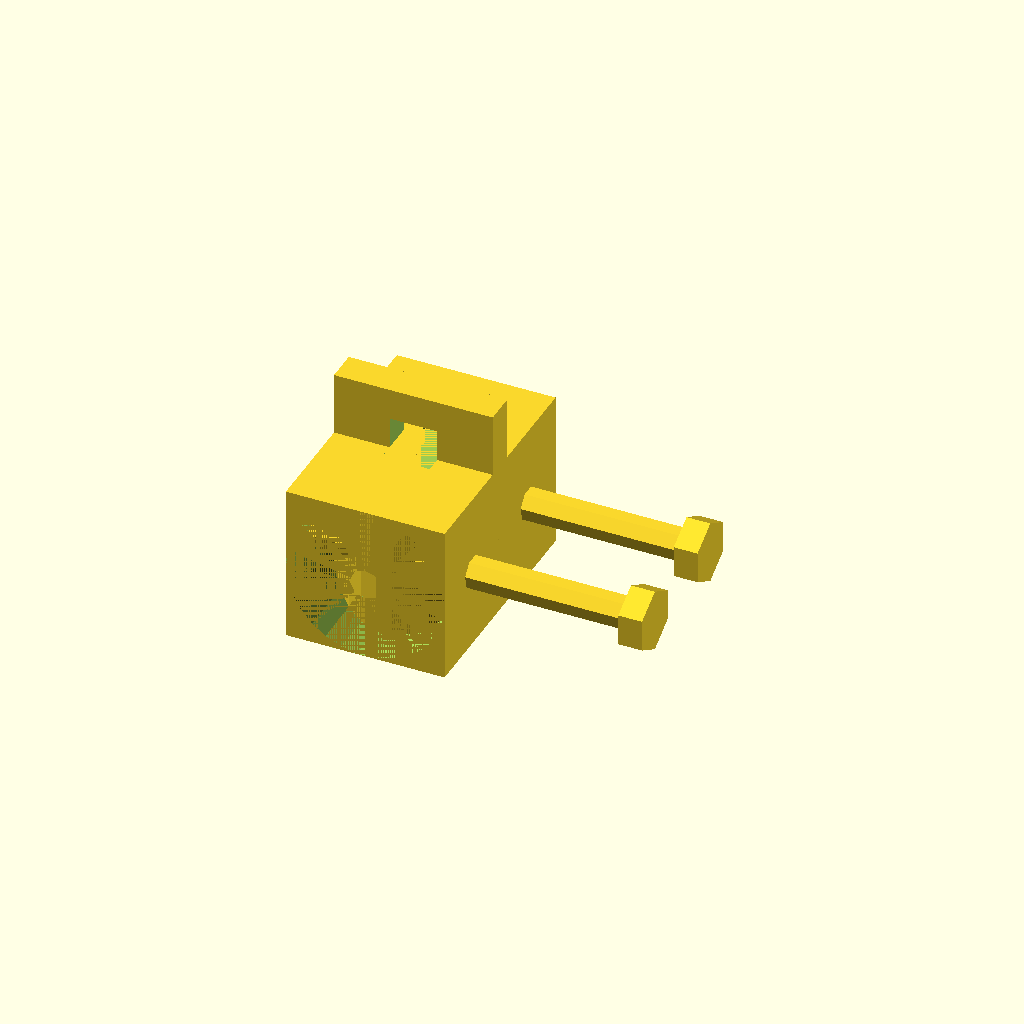
Cell 1: the model at its default parameters.
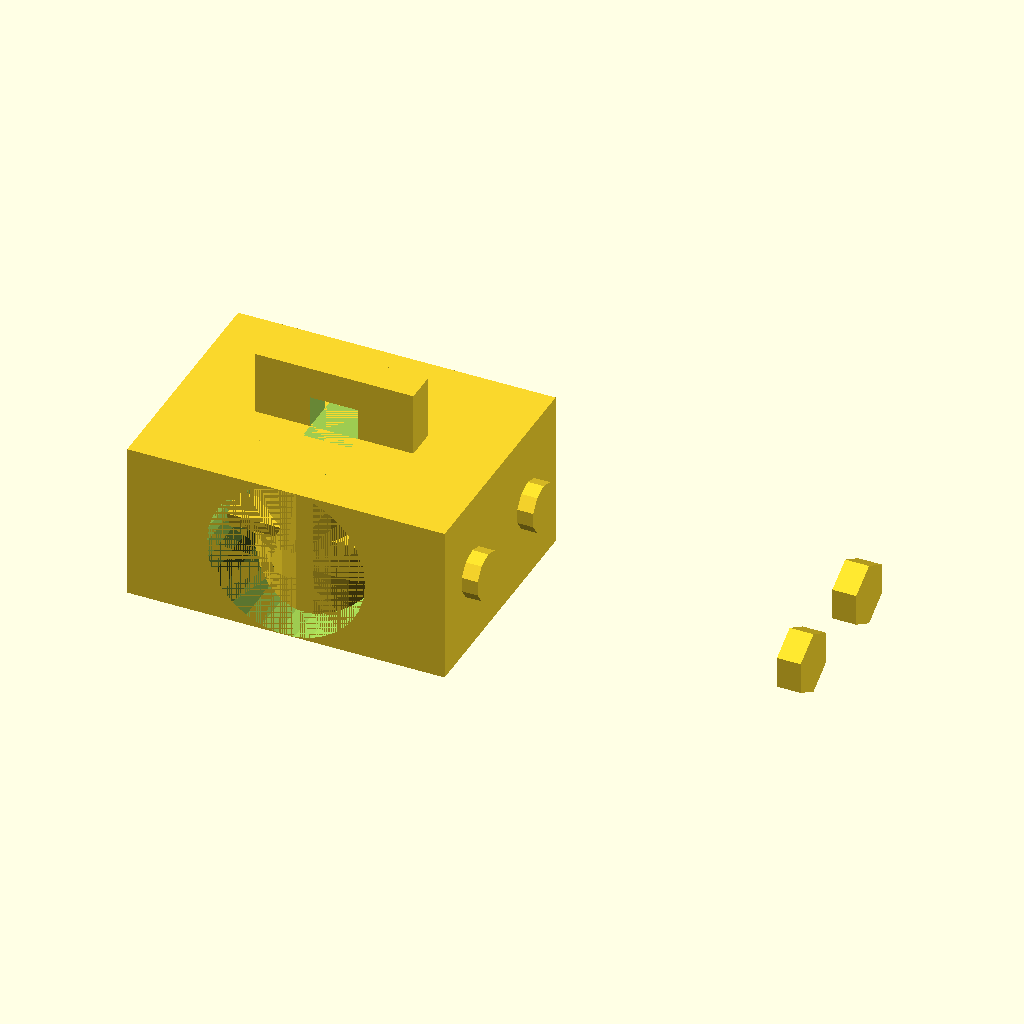
Cell 2: the same model with jaw_width = 40.
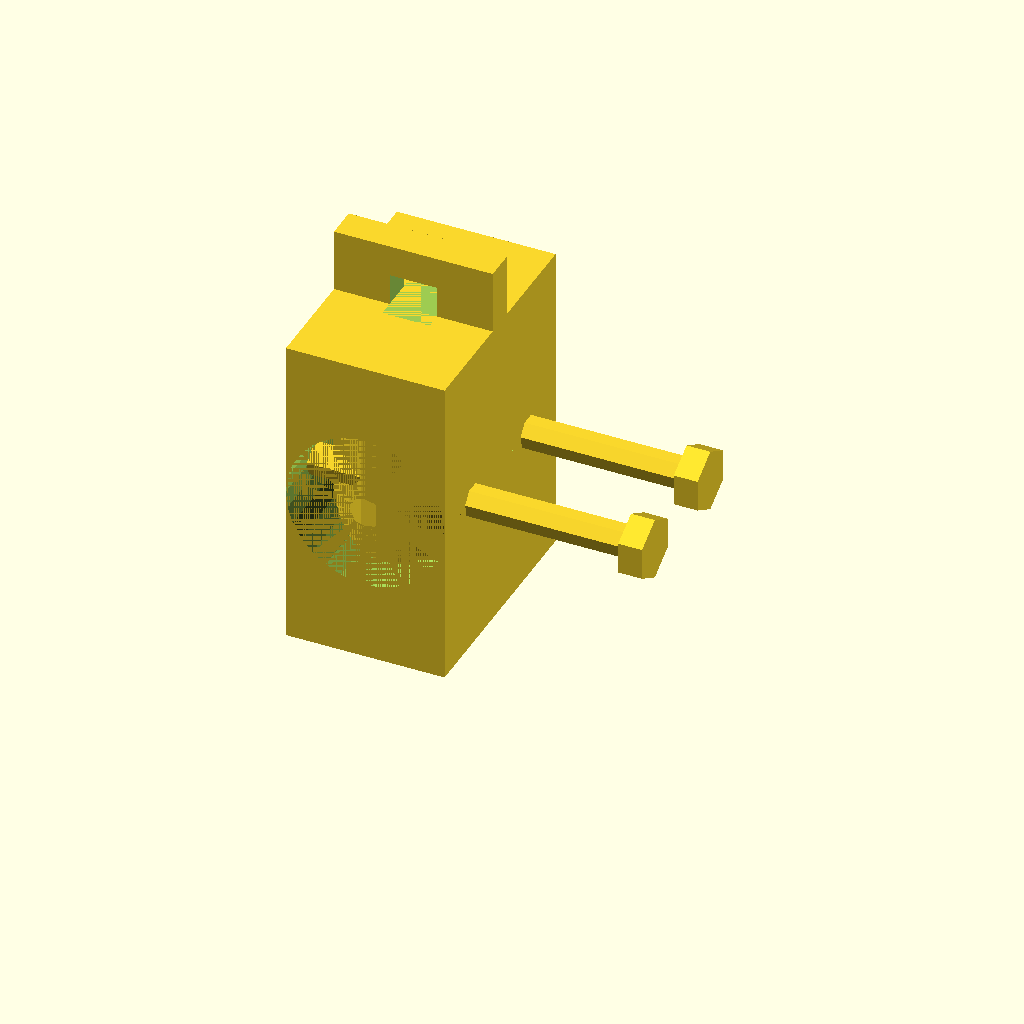
Cell 3 — jaw_height set to 40, the other parameters unchanged.
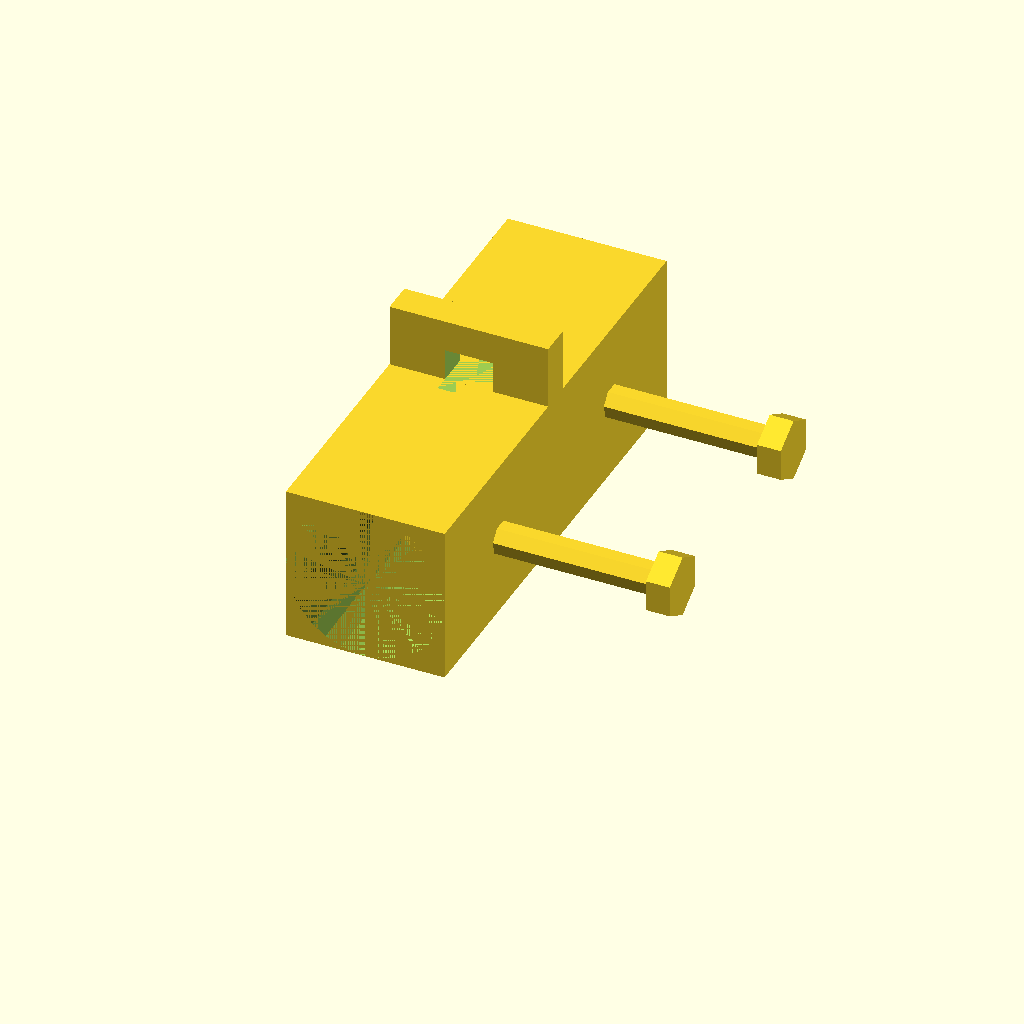
Cell 4: the same model with jaw_depth = 60.
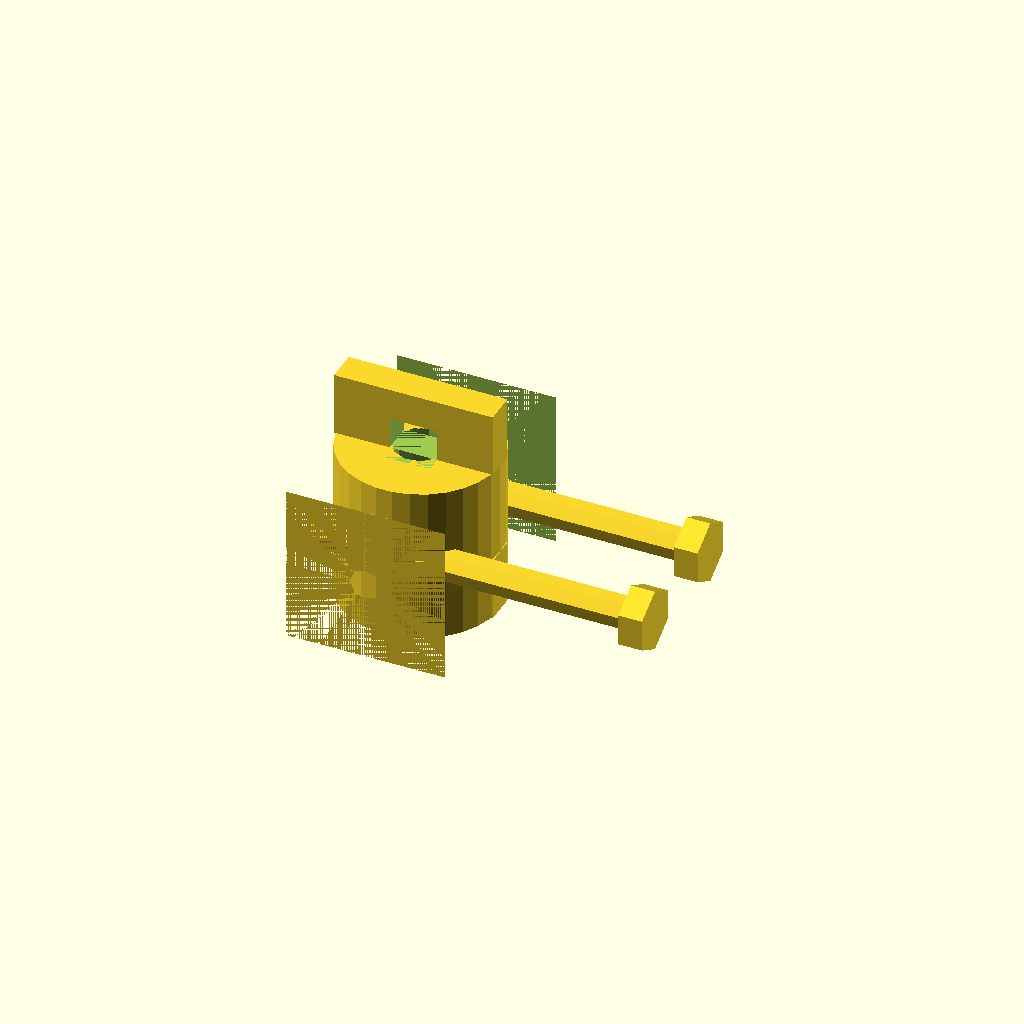
Cell 5: the same model with groove_radius = 20.
One fixed orthographic camera (rotation 55°, 0°, 25°; colour scheme Cornfield) for every cell.
OpenSCAD source file TracePart/objfile_29/output_0/objfile_29.scad:

// ========== Parameters ==========
jaw_width = 20;
jaw_height = 20;
jaw_depth = 30;
groove_radius = 10;
slot_width = 6;
slot_depth = 10;
core_radius = 10;
core_height = 20;
arm_thickness = 4;
bolt_radius = 2;
bolt_length = 40;
nut_radius = 4;
nut_height = 3;

// ========== Modules ==========

// Left Jaw Block
module left_jaw_block() {
    difference() {
        cube([jaw_width, jaw_depth, jaw_height]);
        // Semi-circular groove
        translate([jaw_width/2, jaw_depth/2, jaw_height/2])
            rotate([90,0,0])
                cylinder(h=jaw_depth, r=groove_radius, center=true);
        // Vertical slot
        translate([(jaw_width-slot_width)/2, 0, jaw_height/2])
            cube([slot_width, slot_depth, jaw_height], center=true);
        // Bolt holes
        for (y = [jaw_depth*0.25, jaw_depth*0.75])
            translate([jaw_width/2, y, jaw_height/2])
                rotate([90,0,0])
                    cylinder(h=jaw_width+2, r=bolt_radius, center=true);
    }
}

// Right Jaw Block (mirrored)
module right_jaw_block() {
    mirror([1,0,0])
        left_jaw_block();
}

// Central Cylindrical Core
module central_cylindrical_core() {
    difference() {
        cylinder(h=core_height, r=core_radius, center=true);
        // Central bore
        cylinder(h=core_height+2, r=core_radius/3, center=true);
    }
}

// Clamping Arm (generic)
module clamping_arm(mirrorY=false) {
    translate([0, 0, 0])
    rotate([0, 0, mirrorY ? 180 : 0])
    difference() {
        hull() {
            translate([-core_radius, -arm_thickness/2, 0])
                cube([2*core_radius, arm_thickness, arm_thickness]);
            translate([-core_radius, -arm_thickness/2, arm_thickness])
                cube([2*core_radius, arm_thickness, arm_thickness]);
        }
        // Hook cutout
        translate([-slot_width/2, -arm_thickness, 0])
            cube([slot_width, 2*arm_thickness, arm_thickness]);
    }
}

// Bolt
module bolt() {
    union() {
        // Shaft
        cylinder(h=bolt_length, r=bolt_radius);
        // Head
        translate([0,0,bolt_length])
            cylinder(h=2, r=bolt_radius*1.5);
    }
}

// Nut
module nut() {
    cylinder(h=nut_height, r=nut_radius, $fn=6);
}

// ========== Assembly ==========

module assembly() {
    // Layer 2: Jaw blocks and core
    translate([-jaw_width, 0, 0])
        left_jaw_block();
    translate([0, 0, 0])
        right_jaw_block();
    translate([-jaw_width/2, jaw_depth/2, jaw_height/2])
        central_cylindrical_core();

    // Layer 1: Upper clamping arm
    translate([-jaw_width/2, jaw_depth/2, jaw_height])
        clamping_arm();

    // Layer 3: Lower clamping arm
    translate([-jaw_width/2, jaw_depth/2, 0])
        clamping_arm(mirrorY=true);

    // Layer 4: Bolts and nuts
    for (y = [jaw_depth*0.25, jaw_depth*0.75]) {
        // Bolt
        translate([-jaw_width, y, jaw_height/2])
            rotate([0,90,0])
                bolt();
        // Nut
        translate([jaw_width, y, jaw_height/2])
            rotate([0,90,0])
                nut();
    }
}

// Call the assembly
assembly();
Customizer parameters (derived from the source; name, type, default, range or options):
jaw_width: number, default 20
jaw_height: number, default 20
jaw_depth: number, default 30
groove_radius: number, default 10
slot_width: number, default 6
slot_depth: number, default 10
core_radius: number, default 10
core_height: number, default 20
arm_thickness: number, default 4
bolt_radius: number, default 2
bolt_length: number, default 40
nut_radius: number, default 4
nut_height: number, default 3
